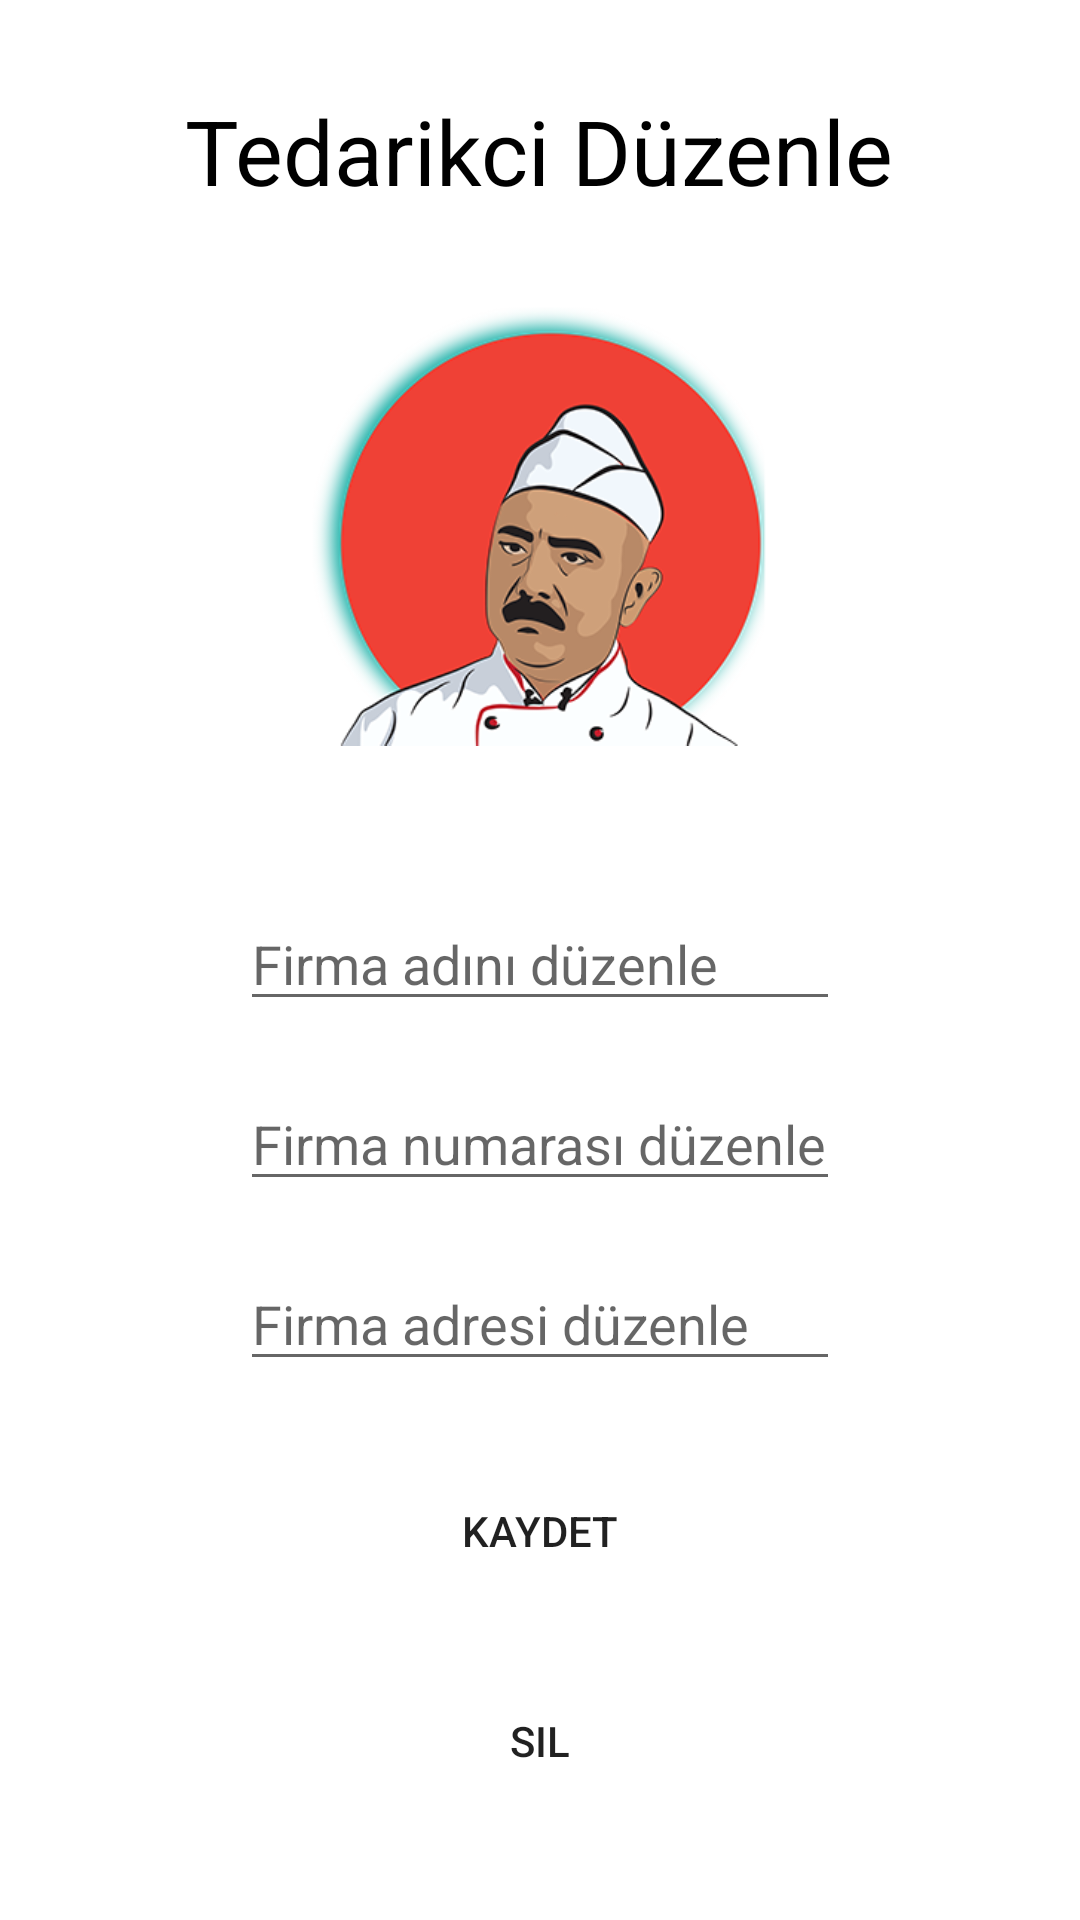

Here is an Android app screen rendered from its layout file. Give the layout XML and the strings, colors and styles it references.
<!-- AndroidManifest.xml: application theme Theme.BakkalApp -->
<!-- res/layout/activity_tedarik_duzenle.xml -->
<?xml version="1.0" encoding="utf-8"?>
<RelativeLayout xmlns:android="http://schemas.android.com/apk/res/android"
    xmlns:app="http://schemas.android.com/apk/res-auto"
    xmlns:tools="http://schemas.android.com/tools"
    android:layout_width="match_parent"
    android:layout_height="match_parent"
    tools:context=".panel.TedarikDuzenleActivity">

    <TextView
        android:layout_width="wrap_content"
        android:layout_height="wrap_content"
        android:id="@+id/text4"
        android:text="Tedarikci Düzenle"
        android:textSize="30sp"
        android:textColor="@color/black"
        android:layout_centerHorizontal="true"
        android:layout_marginTop="30dp"></TextView>

    <ImageView
        android:layout_below="@id/text4"
        android:layout_centerHorizontal="true"
        android:id="@+id/imageEkle"
        android:layout_width="200dp"
        android:layout_height="200dp"
        android:src="@drawable/erdalbakkal"></ImageView>

    <EditText
        android:layout_width="200dp"
        android:layout_height="40dp"
        android:layout_below="@id/imageEkle"
        android:id="@+id/editTextFirmaDuzen"
        android:hint="Firma adını düzenle"
        android:inputType="text"
        android:layout_centerHorizontal="true"
        android:layout_marginTop="30dp"></EditText>

    <EditText
        android:id="@+id/editTextNoDuzen"
        android:layout_width="200dp"
        android:layout_height="40dp"
        android:layout_below="@id/editTextFirmaDuzen"
        android:layout_centerHorizontal="true"
        android:layout_marginTop="20dp"
        android:hint="Firma numarası düzenle"
        android:inputType="number"></EditText>

    <EditText
        android:id="@+id/editTextAdresDuzen"
        android:layout_width="200dp"
        android:layout_height="40dp"
        android:layout_below="@id/editTextNoDuzen"
        android:layout_centerHorizontal="true"
        android:layout_marginTop="20dp"
        android:hint="Firma adresi düzenle"
        android:inputType="text"></EditText>

    <Button
        android:id="@+id/buttonTedarikciDuzen"
        android:layout_width="200dp"
        android:layout_height="40dp"
        android:layout_below="@id/editTextAdresDuzen"
        android:layout_centerHorizontal="true"
        android:layout_marginTop="30dp"
        android:background="@drawable/buttonbackground"
        android:text="Kaydet"></Button>

    <Button
        android:layout_width="200dp"
        android:layout_height="40dp"
        android:layout_below="@id/buttonTedarikciDuzen"
        android:background="@drawable/buttonbackground"
        android:text="Sil"
        android:layout_centerHorizontal="true"
        android:layout_marginTop="30dp"
        android:id="@+id/buttonTedarikciSil"></Button>

</RelativeLayout>
<!-- resources referenced by this layout -->
<resources>
  <!-- drawable buttonbackground (drawable) -->
  <?xml version="1.0" encoding="utf-8"?>
  <shape xmlns:android="http://schemas.android.com/apk/res/android"
      android:shape="rectangle">
  
      <corners android:radius="15sp"></corners>
      <stroke android:color="#673AB7" ></stroke>
  
  </shape>
  <!-- drawable erdalbakkal: png bitmap (drawable, 74916 bytes) -->
  <style name="Theme.BakkalApp" parent="Theme.MaterialComponents.DayNight.NoActionBar">
          
          <item name="colorPrimary">@color/purple_500</item>
          <item name="colorPrimaryVariant">@color/purple_700</item>
          <item name="colorOnPrimary">@color/white</item>
          
          <item name="colorSecondary">@color/teal_200</item>
          <item name="colorSecondaryVariant">@color/teal_700</item>
          <item name="colorOnSecondary">@color/black</item>
          
          <item name="android:statusBarColor" tools:targetApi="l">?attr/colorPrimaryVariant</item>
          
      </style>
  <!-- not gathered from this repository: default colours our renderer supplied (Android Studio template values) -->
  <color name="purple_500">#FF6200EE</color>
  <color name="purple_700">#FF3700B3</color>
  <color name="teal_200">#FF03DAC5</color>
  <color name="teal_700">#FF018786</color>
  <color name="black">#FF000000</color>
  <color name="white">#FFFFFFFF</color>
</resources>
